Image classification data set "generated" (ZingaRene/Optimized-PGGAN-Based-Approach-for-Data-Augmentation-in-Medical-Images on GitHub). Class labels (4): atelectasis, cardiomegaly, effusion, pneumonia.

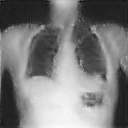
Label: cardiomegaly

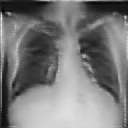
Label: atelectasis

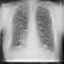
Label: pneumonia

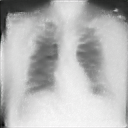
Label: cardiomegaly

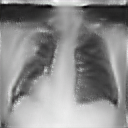
Label: effusion

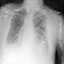
Label: pneumonia
